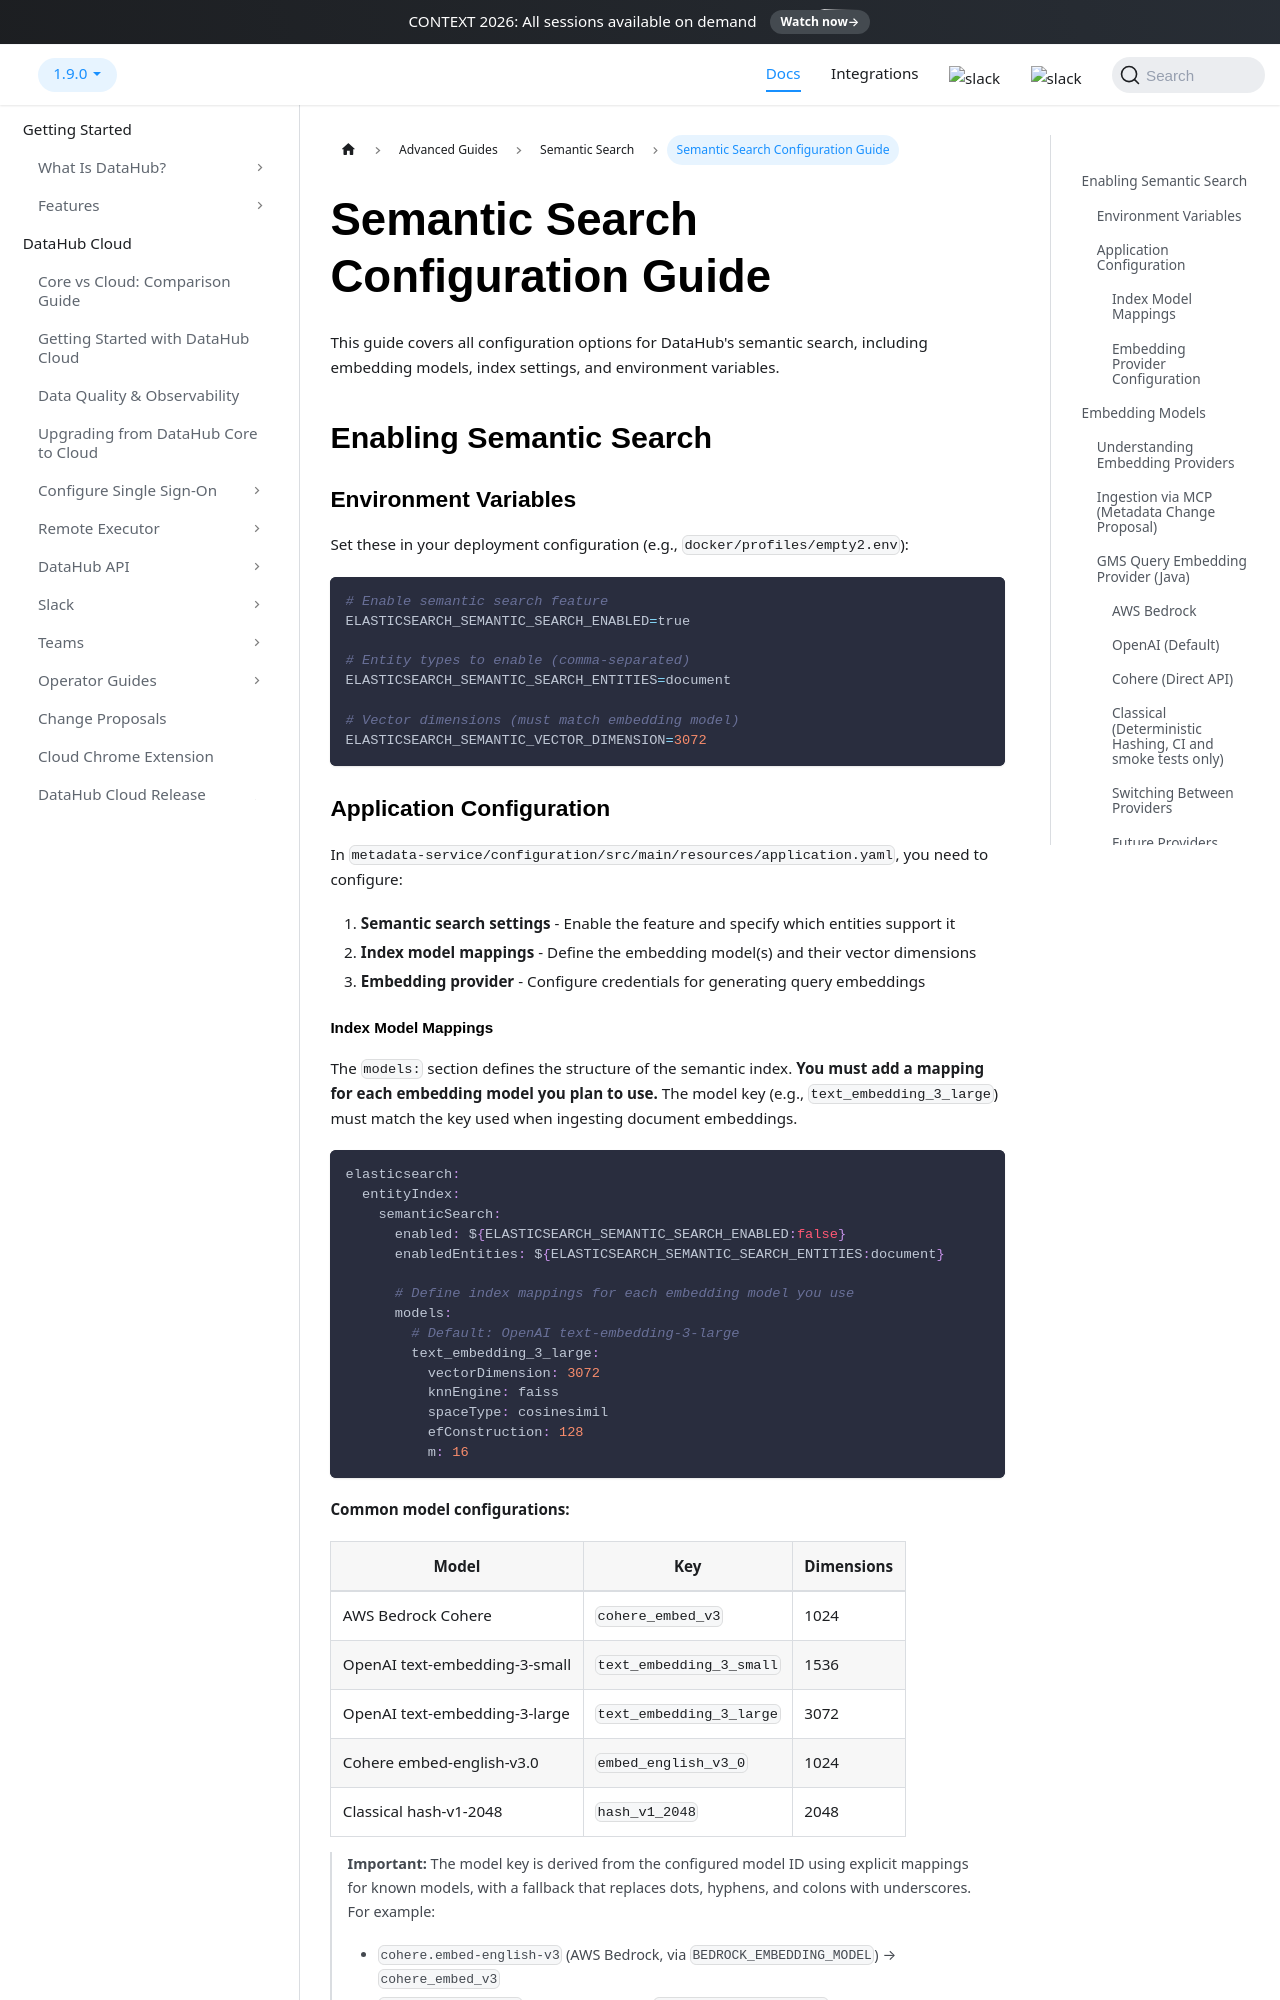

repository: datahub-project/datahub · page: docs/dev-guides/semantic-search/configuration/index.html · generator: docusaurus

# Semantic Search Configuration Guide

This guide covers all configuration options for DataHub's semantic search, including embedding models, index settings, and environment variables.

## Enabling Semantic Search

### Environment Variables

Set these in your deployment configuration (e.g., `docker/profiles/empty2.env`):

```bash
# Enable semantic search feature
ELASTICSEARCH_SEMANTIC_SEARCH_ENABLED=true

# Entity types to enable (comma-separated)
ELASTICSEARCH_SEMANTIC_SEARCH_ENTITIES=document

# Vector dimensions (must match embedding model)
ELASTICSEARCH_SEMANTIC_VECTOR_DIMENSION=3072
```

### Application Configuration

In `metadata-service/configuration/src/main/resources/application.yaml`, you need to configure:

1. **Semantic search settings** - Enable the feature and specify which entities support it
2. **Index model mappings** - Define the embedding model(s) and their vector dimensions
3. **Embedding provider** - Configure credentials for generating query embeddings
